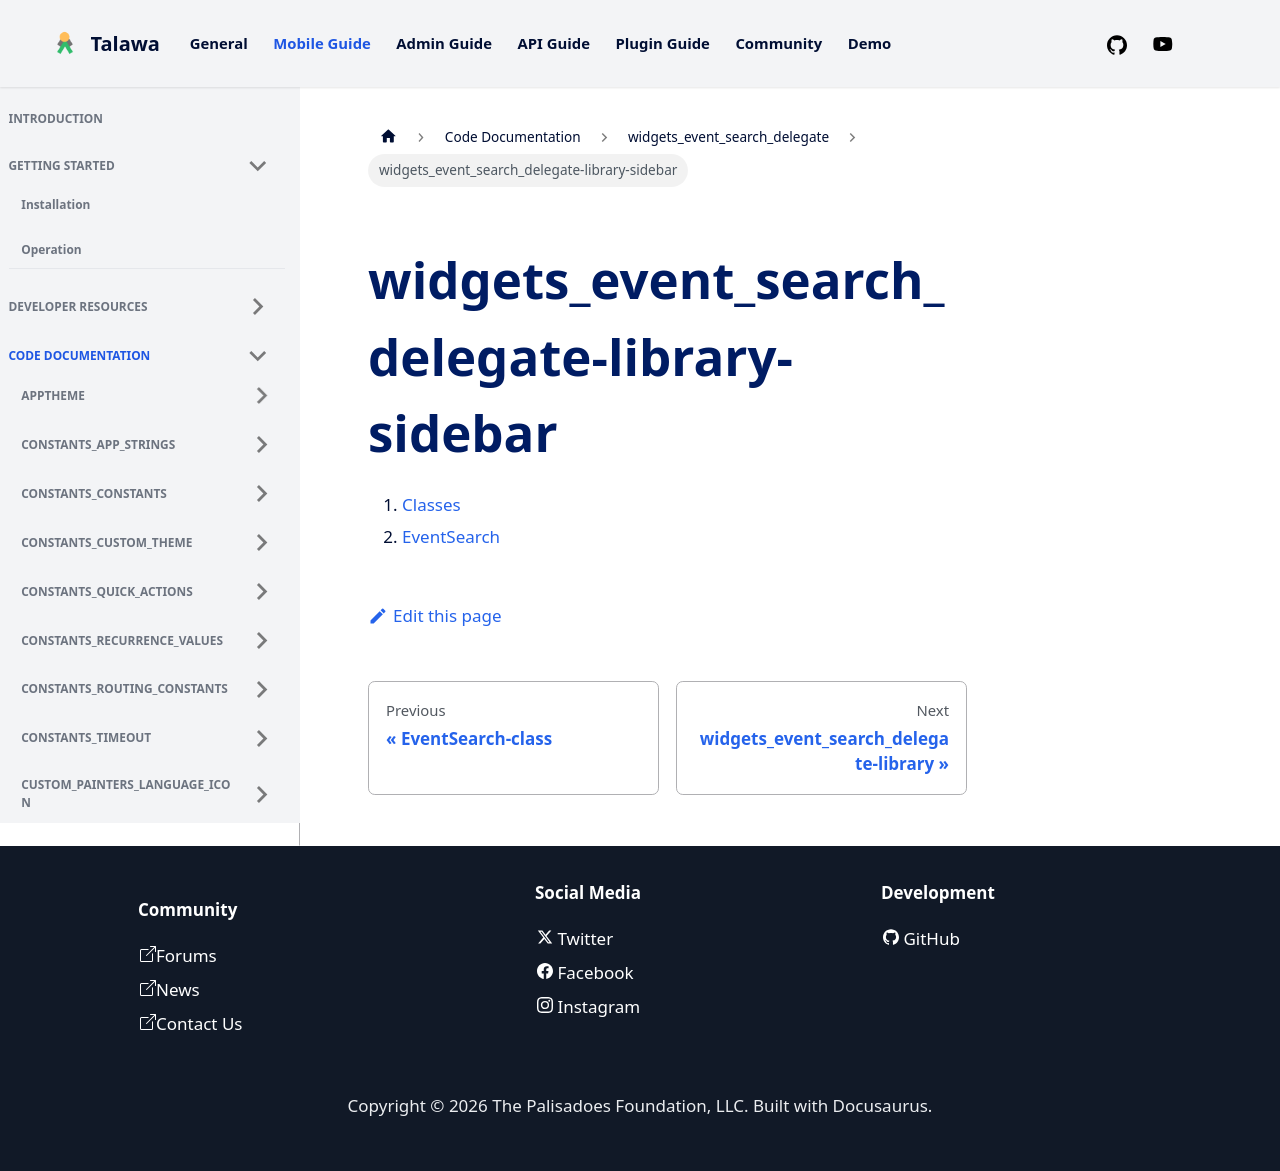

repository: PalisadoesFoundation/talawa · page: docs/auto-docs/widgets_event_search_delegate/widgets_event_search_delegate-library-sidebar/index.html · generator: docusaurus

1.  [Classes](./#classes)
2.  [EventSearch](./EventSearch-class.md)
